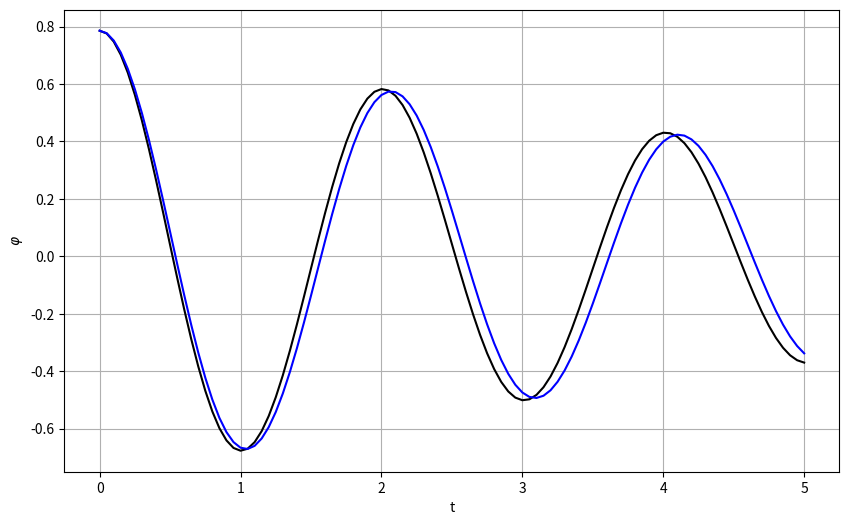

This chart was generated by the following Python code:
import numpy as np 
#import scipy 
import matplotlib.pyplot as plt
from numpy import pi as pi
from scipy.integrate import solve_ivp

g=9.81
l=1
d=0.3
phi_0=pi/4

t_max=5
t=np.linspace(0, t_max, 101)

def xdot_fkt_linear(t, x, *args):
    xdot= [x[1], -g/l*x[0]-d*x[1]]
    return xdot

def xdot_fkt_notlin(t, x, *args):
    xdot= [x[1], -g/l*np.sin(x[0])-d*x[1]]
    return xdot

x0=[phi_0, 0]

sol = solve_ivp(xdot_fkt_linear, [0, t_max], x0, t_eval=t, method='LSODA', args=(g, l))
t=sol.t; x=sol.y;
phi=x[0]; dot_phi=x[1]

sol = solve_ivp(xdot_fkt_notlin, [0, t_max], x0, t_eval=t, method='LSODA', args=(g, l))
t_notlin=sol.t; x=sol.y;
phi_notlin=x[0]; v_notlin=x[1]


fig=plt.figure(1, figsize=(10,6)); fig.clf()
ax = fig.add_subplot(111)
ax.plot(t, phi, 'black')
ax.plot(t_notlin, phi_notlin, 'blue')
ax.grid()
ax.set_xlabel('t')
ax.set_ylabel('$\\varphi$') # \ bedeutet Sonderzeichen (z.B.: \n). Um ein \ zu bekommen:'\\'

